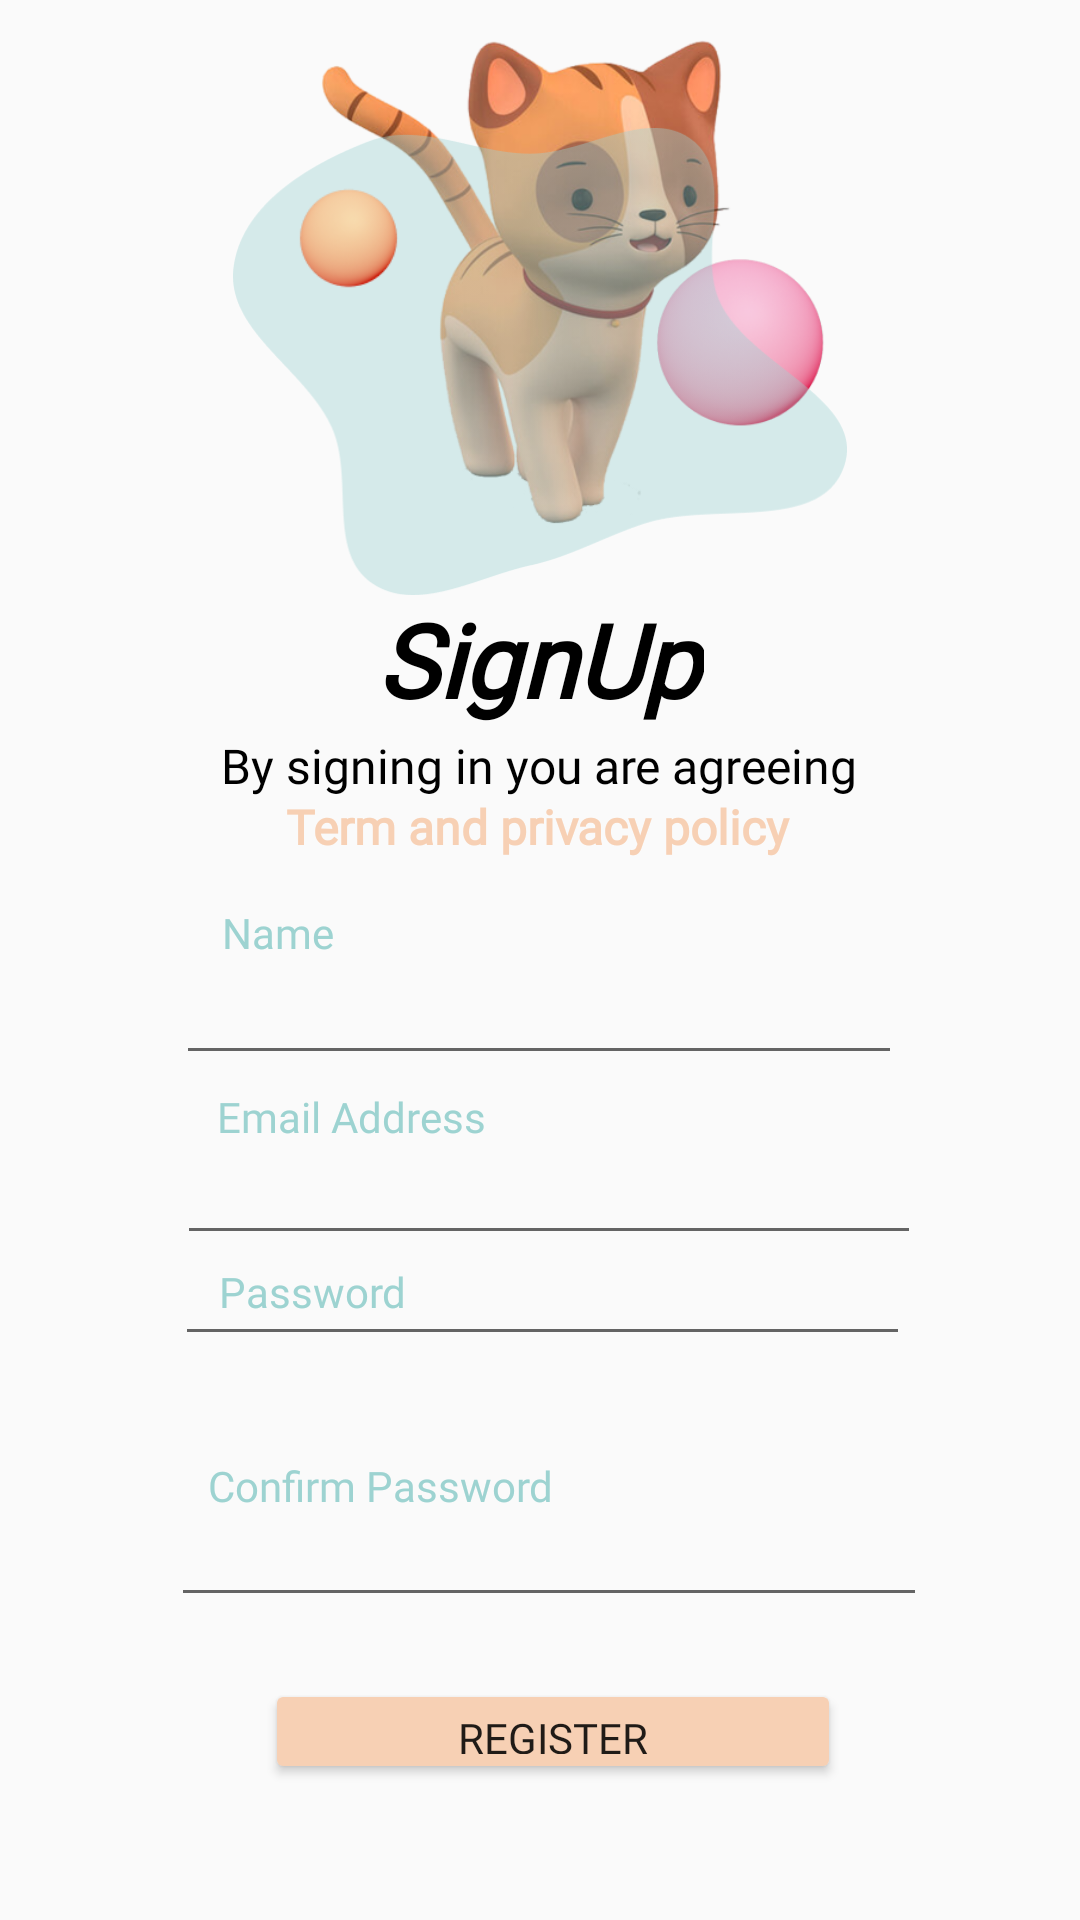

Reconstruct the res/layout file that produces this screen, plus the resources it refers to.
<!-- AndroidManifest.xml: application theme Theme.RegistrationForm -->
<!-- res/layout/register.xml -->
<?xml version="1.0" encoding="utf-8"?>
<androidx.constraintlayout.widget.ConstraintLayout xmlns:android="http://schemas.android.com/apk/res/android"
    xmlns:app="http://schemas.android.com/apk/res-auto"
    xmlns:tools="http://schemas.android.com/tools"
    android:layout_width="match_parent"
    android:layout_height="match_parent">

    <ImageView
        android:id="@+id/imageView22"
        android:layout_width="191dp"
        android:layout_height="163dp"
        app:layout_constraintBottom_toBottomOf="parent"
        app:layout_constraintEnd_toEndOf="parent"
        app:layout_constraintStart_toStartOf="parent"
        app:layout_constraintTop_toTopOf="parent"
        app:layout_constraintVertical_bias="0.028"
        app:srcCompat="@drawable/cat" />

    <TextView
        android:id="@+id/textView30"
        android:layout_width="wrap_content"
        android:layout_height="wrap_content"
        android:fontFamily="@font/fredoka_one"
        android:text="Term and privacy policy"
        android:textColor="#F7D0B4"
        android:textSize="16sp"
        android:textStyle="bold"
        app:layout_constraintBottom_toBottomOf="parent"
        app:layout_constraintEnd_toEndOf="parent"
        app:layout_constraintHorizontal_bias="0.497"
        app:layout_constraintStart_toStartOf="parent"
        app:layout_constraintTop_toTopOf="parent"
        app:layout_constraintVertical_bias="0.428" />

    <ImageView
        android:id="@+id/imageView24"
        android:layout_width="78dp"
        android:layout_height="107dp"
        app:layout_constraintBottom_toBottomOf="parent"
        app:layout_constraintEnd_toEndOf="parent"
        app:layout_constraintHorizontal_bias="0.735"
        app:layout_constraintStart_toStartOf="parent"
        app:layout_constraintTop_toTopOf="parent"
        app:layout_constraintVertical_bias="0.115"
        app:srcCompat="@drawable/background_cat" />

    <ImageView
        android:id="@+id/imageView23"
        android:layout_width="205dp"
        android:layout_height="241dp"
        app:layout_constraintBottom_toBottomOf="parent"
        app:layout_constraintEnd_toEndOf="parent"
        app:layout_constraintStart_toStartOf="parent"
        app:layout_constraintTop_toTopOf="parent"
        app:layout_constraintVertical_bias="0.0"
        app:srcCompat="@drawable/ball1" />

    <TextView
        android:id="@+id/textView29"
        android:layout_width="212dp"
        android:layout_height="23dp"
        android:fontFamily="@font/fredoka_one"
        android:text="By signing in you are agreeing our "
        android:textColor="#000000"
        android:textSize="16sp"
        app:layout_constraintBottom_toBottomOf="parent"
        app:layout_constraintEnd_toEndOf="parent"
        app:layout_constraintHorizontal_bias="0.497"
        app:layout_constraintStart_toStartOf="parent"
        app:layout_constraintTop_toTopOf="parent"
        app:layout_constraintVertical_bias="0.396" />

    <TextView
        android:id="@+id/textView13"
        android:layout_width="109dp"
        android:layout_height="96dp"
        android:fontFamily="@font/fredoka_one"
        android:text="SignUp"
        android:textColor="#000000"
        android:textSize="34sp"
        android:textStyle="bold|italic"
        app:layout_constraintBottom_toBottomOf="parent"
        app:layout_constraintEnd_toEndOf="parent"
        app:layout_constraintStart_toStartOf="parent"
        app:layout_constraintTop_toTopOf="parent"
        app:layout_constraintVertical_bias="0.362" />

    <ImageView
        android:id="@+id/imageView25"
        android:layout_width="47dp"
        android:layout_height="46dp"
        app:layout_constraintBottom_toBottomOf="parent"
        app:layout_constraintEnd_toEndOf="parent"
        app:layout_constraintHorizontal_bias="0.296"
        app:layout_constraintStart_toStartOf="parent"
        app:layout_constraintTop_toTopOf="parent"
        app:layout_constraintVertical_bias="0.096"
        app:srcCompat="@drawable/ball2" />

    <Button
        android:id="@+id/buttonRegister"
        android:layout_width="192dp"
        android:layout_height="35dp"
        android:backgroundTint="@color/rose"
        android:fontFamily="@font/fredoka_one"
        android:text="Register"
        app:layout_constraintBottom_toBottomOf="parent"
        app:layout_constraintEnd_toEndOf="parent"
        app:layout_constraintHorizontal_bias="0.525"
        app:layout_constraintStart_toStartOf="parent"
        app:layout_constraintTop_toTopOf="parent"
        app:layout_constraintVertical_bias="0.925" />

    <EditText
        android:id="@+id/editTextName"
        android:layout_width="242dp"
        android:layout_height="42dp"
        android:ems="10"
        android:inputType="textPersonName"
        app:layout_constraintBottom_toBottomOf="parent"
        app:layout_constraintEnd_toEndOf="parent"
        app:layout_constraintHorizontal_bias="0.497"
        app:layout_constraintStart_toStartOf="parent"
        app:layout_constraintTop_toTopOf="parent"
        app:layout_constraintVertical_bias="0.529" />

    <TextView
        android:id="@+id/textView31"
        android:layout_width="wrap_content"
        android:layout_height="wrap_content"
        android:fontFamily="@font/fredoka_one"
        android:text="Password"
        android:textColor="#9DD3D1"
        app:layout_constraintBottom_toBottomOf="parent"
        app:layout_constraintEnd_toEndOf="parent"
        app:layout_constraintHorizontal_bias="0.246"
        app:layout_constraintStart_toStartOf="parent"
        app:layout_constraintTop_toTopOf="parent"
        app:layout_constraintVertical_bias="0.678" />

    <TextView
        android:id="@+id/textView32"
        android:layout_width="wrap_content"
        android:layout_height="wrap_content"
        android:fontFamily="@font/fredoka_one"
        android:text="Email Address"
        android:textColor="#9DD3D1"
        app:layout_constraintBottom_toBottomOf="parent"
        app:layout_constraintEnd_toEndOf="parent"
        app:layout_constraintHorizontal_bias="0.267"
        app:layout_constraintStart_toStartOf="parent"
        app:layout_constraintTop_toTopOf="parent"
        app:layout_constraintVertical_bias="0.584" />

    <TextView
        android:id="@+id/textView33"
        android:layout_width="wrap_content"
        android:layout_height="wrap_content"
        android:fontFamily="@font/fredoka_one"
        android:text="Confirm Password"
        android:textColor="#9DD3D1"
        app:layout_constraintBottom_toBottomOf="parent"
        app:layout_constraintEnd_toEndOf="parent"
        app:layout_constraintHorizontal_bias="0.284"
        app:layout_constraintStart_toStartOf="parent"
        app:layout_constraintTop_toTopOf="parent"
        app:layout_constraintVertical_bias="0.782" />

    <TextView
        android:id="@+id/textView34"
        android:layout_width="wrap_content"
        android:layout_height="wrap_content"
        android:fontFamily="@font/fredoka_one"
        android:text="Name"
        android:textColor="#9DD3D1"
        app:layout_constraintBottom_toBottomOf="parent"
        app:layout_constraintEnd_toEndOf="parent"
        app:layout_constraintHorizontal_bias="0.229"
        app:layout_constraintStart_toStartOf="parent"
        app:layout_constraintTop_toTopOf="parent"
        app:layout_constraintVertical_bias="0.485" />

    <EditText
        android:id="@+id/editTextTextPassword5"
        android:layout_width="245dp"
        android:layout_height="36dp"
        android:layout_marginBottom="188dp"
        android:ems="10"
        android:inputType="textPassword"
        app:layout_constraintBottom_toBottomOf="parent"
        app:layout_constraintEnd_toEndOf="parent"
        app:layout_constraintHorizontal_bias="0.506"
        app:layout_constraintStart_toStartOf="parent" />

    <EditText
        android:id="@+id/editTextTextEmailAddress5"
        android:layout_width="248dp"
        android:layout_height="41dp"
        android:ems="10"
        android:inputType="textEmailAddress"
        app:layout_constraintBottom_toBottomOf="parent"
        app:layout_constraintEnd_toEndOf="parent"
        app:layout_constraintHorizontal_bias="0.527"
        app:layout_constraintStart_toStartOf="parent"
        app:layout_constraintTop_toTopOf="parent"
        app:layout_constraintVertical_bias="0.63" />

    <EditText
        android:id="@+id/editTextTextPassword4"
        android:layout_width="252dp"
        android:layout_height="39dp"
        android:ems="10"
        android:inputType="textPassword"
        app:layout_constraintBottom_toBottomOf="parent"
        app:layout_constraintEnd_toEndOf="parent"
        app:layout_constraintHorizontal_bias="0.528"
        app:layout_constraintStart_toStartOf="parent"
        app:layout_constraintTop_toTopOf="parent"
        app:layout_constraintVertical_bias="0.832" />

</androidx.constraintlayout.widget.ConstraintLayout>
<!-- resources referenced by this layout -->
<resources>
  <color name="rose">#F7D0B4</color>
  <!-- drawable background_cat: png bitmap (drawable, 20368 bytes) -->
  <!-- drawable ball1: png bitmap (drawable, 10161 bytes) -->
  <!-- drawable ball2: png bitmap (drawable, 5963 bytes) -->
  <!-- drawable cat: png bitmap (drawable, 117211 bytes) -->
  <style name="Theme.RegistrationForm" parent="Base.Theme.RegistrationForm" />
  <style name="Base.Theme.RegistrationForm" parent="Theme.AppCompat.Light.NoActionBar">
          
          
      </style>
</resources>
